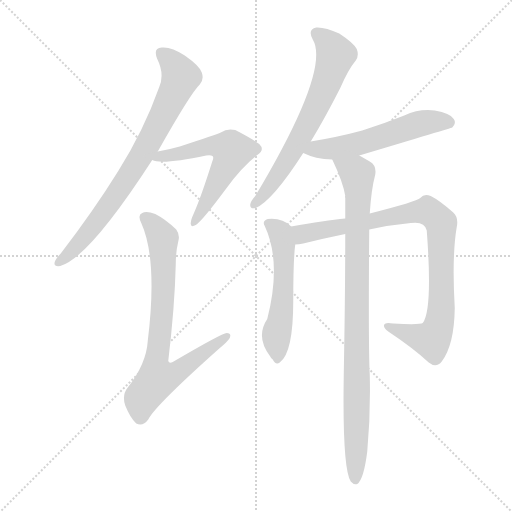
t = 0.00 s
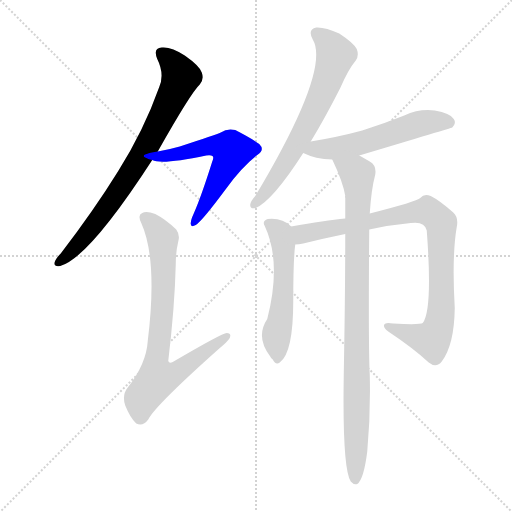
t = 1.32 s
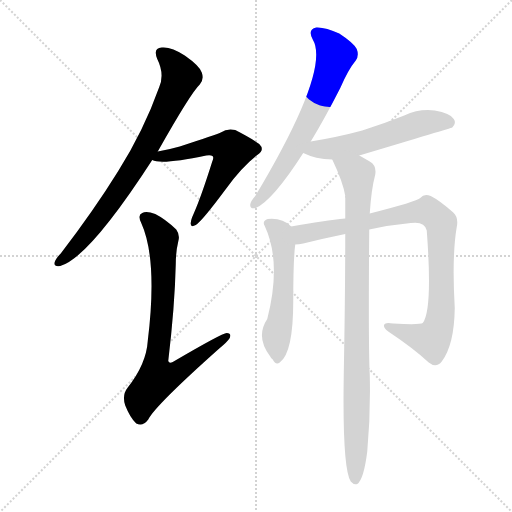
t = 2.63 s
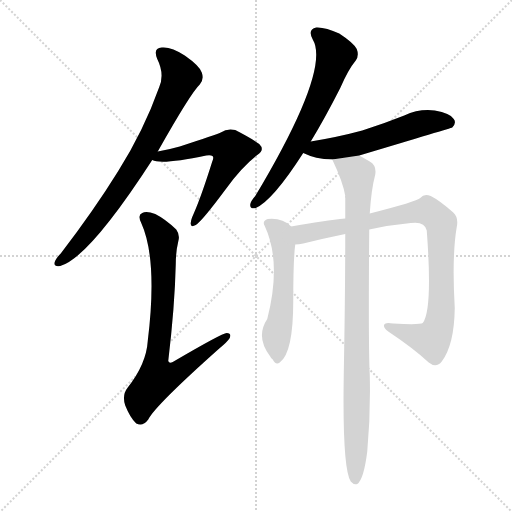
t = 3.95 s
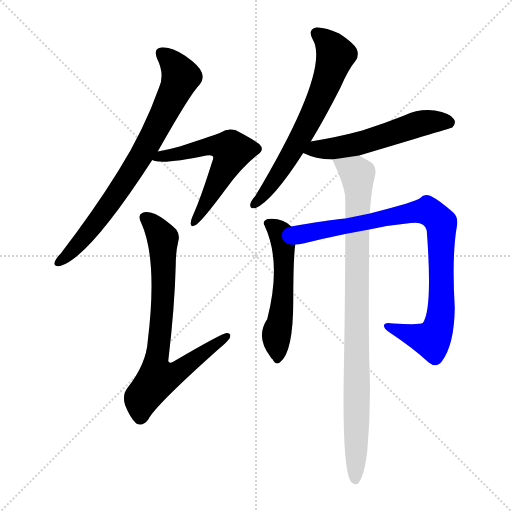
t = 5.27 s
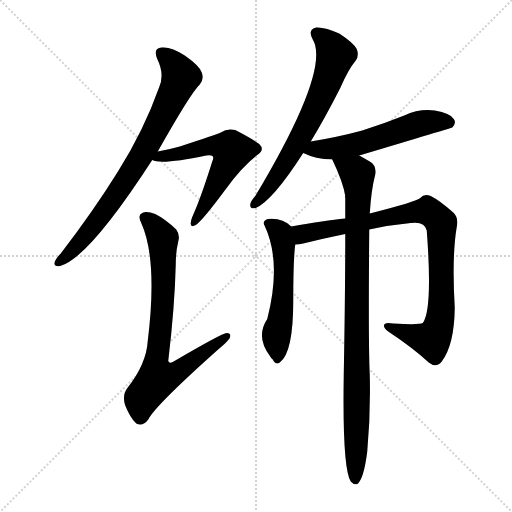
t = 6.59 s

The animated SVG that drew these frames (rendered in a browser with its animation timeline set to each time). Animation: 8 CSS @keyframes rules; one cycle of 6.59 s.

<svg version="1.1" viewBox="0 0 1024 1024" xmlns="http://www.w3.org/2000/svg">
  <g stroke="lightgray" stroke-dasharray="1,1" stroke-width="1" transform="scale(4, 4)">
    <line x1="0" y1="0" x2="256" y2="256"></line>
    <line x1="256" y1="0" x2="0" y2="256"></line>
    <line x1="128" y1="0" x2="128" y2="256"></line>
    <line x1="0" y1="128" x2="256" y2="128"></line>
  </g>
<g transform="scale(1, -1) translate(0, -900)">
   <style type="text/css">
    @keyframes keyframes0 {
      from {
       stroke: blue;
       stroke-dashoffset: 762;
       stroke-width: 128;
       }
       71% {
       animation-timing-function: step-end;
       stroke: blue;
       stroke-dashoffset: 0;
       stroke-width: 128;
       }
       to {
       stroke: black;
       stroke-width: 1024;
       }
       }
       #make-me-a-hanzi-animation-0 {
         animation: keyframes0 0.870117s both;
         animation-delay: 0.000000s;
         animation-timing-function: linear;
       }
    @keyframes keyframes1 {
      from {
       stroke: blue;
       stroke-dashoffset: 575;
       stroke-width: 128;
       }
       65% {
       animation-timing-function: step-end;
       stroke: blue;
       stroke-dashoffset: 0;
       stroke-width: 128;
       }
       to {
       stroke: black;
       stroke-width: 1024;
       }
       }
       #make-me-a-hanzi-animation-1 {
         animation: keyframes1 0.717936s both;
         animation-delay: 0.870117s;
         animation-timing-function: linear;
       }
    @keyframes keyframes2 {
      from {
       stroke: blue;
       stroke-dashoffset: 752;
       stroke-width: 128;
       }
       71% {
       animation-timing-function: step-end;
       stroke: blue;
       stroke-dashoffset: 0;
       stroke-width: 128;
       }
       to {
       stroke: black;
       stroke-width: 1024;
       }
       }
       #make-me-a-hanzi-animation-2 {
         animation: keyframes2 0.861979s both;
         animation-delay: 1.588053s;
         animation-timing-function: linear;
       }
    @keyframes keyframes3 {
      from {
       stroke: blue;
       stroke-dashoffset: 655;
       stroke-width: 128;
       }
       68% {
       animation-timing-function: step-end;
       stroke: blue;
       stroke-dashoffset: 0;
       stroke-width: 128;
       }
       to {
       stroke: black;
       stroke-width: 1024;
       }
       }
       #make-me-a-hanzi-animation-3 {
         animation: keyframes3 0.783040s both;
         animation-delay: 2.450033s;
         animation-timing-function: linear;
       }
    @keyframes keyframes4 {
      from {
       stroke: blue;
       stroke-dashoffset: 549;
       stroke-width: 128;
       }
       64% {
       animation-timing-function: step-end;
       stroke: blue;
       stroke-dashoffset: 0;
       stroke-width: 128;
       }
       to {
       stroke: black;
       stroke-width: 1024;
       }
       }
       #make-me-a-hanzi-animation-4 {
         animation: keyframes4 0.696777s both;
         animation-delay: 3.233073s;
         animation-timing-function: linear;
       }
    @keyframes keyframes5 {
      from {
       stroke: blue;
       stroke-dashoffset: 532;
       stroke-width: 128;
       }
       63% {
       animation-timing-function: step-end;
       stroke: blue;
       stroke-dashoffset: 0;
       stroke-width: 128;
       }
       to {
       stroke: black;
       stroke-width: 1024;
       }
       }
       #make-me-a-hanzi-animation-5 {
         animation: keyframes5 0.682943s both;
         animation-delay: 3.929850s;
         animation-timing-function: linear;
       }
    @keyframes keyframes6 {
      from {
       stroke: blue;
       stroke-dashoffset: 896;
       stroke-width: 128;
       }
       74% {
       animation-timing-function: step-end;
       stroke: blue;
       stroke-dashoffset: 0;
       stroke-width: 128;
       }
       to {
       stroke: black;
       stroke-width: 1024;
       }
       }
       #make-me-a-hanzi-animation-6 {
         animation: keyframes6 0.979167s both;
         animation-delay: 4.612793s;
         animation-timing-function: linear;
       }
    @keyframes keyframes7 {
      from {
       stroke: blue;
       stroke-dashoffset: 914;
       stroke-width: 128;
       }
       75% {
       animation-timing-function: step-end;
       stroke: blue;
       stroke-dashoffset: 0;
       stroke-width: 128;
       }
       to {
       stroke: black;
       stroke-width: 1024;
       }
       }
       #make-me-a-hanzi-animation-7 {
         animation: keyframes7 0.993815s both;
         animation-delay: 5.591960s;
         animation-timing-function: linear;
       }
</style>
<path d="M 315.5 597.0 Q 381.5 714.0 399.5 731.0 Q 408.5 741.0 403.5 755.0 Q 399.5 768.0 369.5 789.0 Q 342.5 807.0 323.5 805.0 Q 305.5 804.0 314.5 782.0 Q 329.5 752.0 318.5 726.0 Q 287.5 639.0 236.5 558.0 Q 187.5 479.0 121.5 393.0 Q 111.5 383.0 109.5 376.0 Q 106.5 366.0 120.5 368.0 Q 177.5 384.0 304.5 580.0 L 315.5 597.0 Z" fill="lightgray"></path> 
<path d="M 304.5 580.0 Q 322.5 570.0 412.5 589.0 Q 422.5 590.0 424.5 588.0 Q 428.5 587.0 424.5 577.0 Q 402.5 507.0 387.5 473.0 Q 381.5 460.0 381.5 454.0 Q 380.5 444.0 391.5 450.0 Q 403.5 457.0 452.5 523.0 Q 483.5 566.0 514.5 590.0 Q 530.5 600.0 518.5 612.0 Q 505.5 622.0 470.5 640.0 Q 454.5 644.0 441.5 635.0 Q 432.5 631.0 359.5 607.0 Q 338.5 601.0 315.5 597.0 C 286.5 592.0 275.5 588.0 304.5 580.0 Z" fill="lightgray"></path> 
<path d="M 356.5 417.0 Q 360.5 430.0 352.5 441.0 Q 330.5 462.0 310.5 472.0 Q 292.5 479.0 284.5 474.0 Q 274.5 470.0 282.5 454.0 Q 315.5 381.0 295.5 218.0 Q 292.5 172.0 255.5 125.0 Q 243.5 110.0 250.5 89.0 Q 260.5 64.0 272.5 53.0 Q 285.5 46.0 296.5 61.0 Q 309.5 88.0 438.5 203.0 Q 454.5 216.0 459.5 224.0 Q 463.5 234.0 453.5 234.0 Q 444.5 234.0 345.5 176.0 Q 338.5 172.0 336.5 178.0 Q 349.5 287.0 351.5 371.0 Q 351.5 396.0 356.5 417.0 Z" fill="lightgray"></path> 
<path d="M 621.5 617.0 Q 649.5 663.0 680.5 724.0 Q 696.5 761.0 711.5 779.0 Q 718.5 789.0 713.5 802.0 Q 707.5 814.0 678.5 833.0 Q 650.5 846.0 632.5 845.0 Q 614.5 841.0 625.5 821.0 Q 661.5 761.0 510.5 508.0 Q 501.5 498.0 500.5 491.0 Q 499.5 481.0 511.5 484.0 Q 545.5 499.0 606.5 594.0 L 621.5 617.0 Z" fill="lightgray"></path> 
<path d="M 718.5 589.0 Q 902.5 644.0 904.5 645.0 Q 913.5 654.0 907.5 662.0 Q 900.5 674.0 869.5 679.0 Q 838.5 683.0 808.5 669.0 Q 768.5 653.0 724.5 639.0 Q 676.5 626.0 621.5 617.0 C 591.5 612.0 579.5 606.0 606.5 594.0 Q 630.5 582.0 664.5 581.0 L 718.5 589.0 Z" fill="lightgray"></path> 
<path d="M 582.5 447.0 Q 564.5 465.0 535.5 462.0 Q 523.5 458.0 529.5 448.0 Q 563.5 375.0 534.5 262.0 Q 510.5 226.0 540.5 187.0 Q 541.5 184.0 545.5 181.0 Q 551.5 169.0 559.5 175.0 Q 586.5 194.0 586.5 298.0 Q 586.5 382.0 590.5 411.0 C 593.5 438.0 593.5 438.0 582.5 447.0 Z" fill="lightgray"></path> 
<path d="M 738.5 441.0 Q 778.5 450.0 821.5 454.0 Q 849.5 458.0 853.5 439.0 Q 865.5 280.0 845.5 254.0 Q 839.5 250.0 786.5 253.0 Q 770.5 256.0 768.5 251.0 Q 765.5 245.0 776.5 237.0 Q 827.5 203.0 857.5 175.0 Q 872.5 163.0 883.5 177.0 Q 908.5 210.0 909.5 284.0 Q 903.5 387.0 913.5 446.0 Q 917.5 465.0 906.5 475.0 Q 879.5 499.0 861.5 508.0 Q 848.5 514.0 840.5 504.0 Q 833.5 497.0 739.5 473.0 L 690.5 463.0 Q 650.5 459.0 582.5 447.0 C 552.5 442.0 560.5 407.0 590.5 411.0 Q 597.5 411.0 606.5 413.0 Q 646.5 423.0 690.5 432.0 L 738.5 441.0 Z" fill="lightgray"></path> 
<path d="M 739.5 473.0 Q 742.5 521.0 750.5 551.0 Q 753.5 569.0 739.5 577.0 Q 727.5 584.0 718.5 589.0 C 692.5 604.0 652.5 608.0 664.5 581.0 Q 686.5 535.0 690.5 508.0 Q 689.5 507.0 690.5 504.0 Q 690.5 485.0 690.5 463.0 L 690.5 432.0 Q 690.5 314.0 687.5 150.0 Q 684.5 -37.0 701.5 -63.0 Q 707.5 -70.0 714.5 -68.0 Q 727.5 -59.0 734.5 -3.0 Q 741.5 73.0 739.5 151.0 Q 736.5 212.0 738.5 441.0 L 739.5 473.0 Z" fill="lightgray"></path> 
      <clipPath id="make-me-a-hanzi-clip-0">
      <path d="M 315.5 597.0 Q 381.5 714.0 399.5 731.0 Q 408.5 741.0 403.5 755.0 Q 399.5 768.0 369.5 789.0 Q 342.5 807.0 323.5 805.0 Q 305.5 804.0 314.5 782.0 Q 329.5 752.0 318.5 726.0 Q 287.5 639.0 236.5 558.0 Q 187.5 479.0 121.5 393.0 Q 111.5 383.0 109.5 376.0 Q 106.5 366.0 120.5 368.0 Q 177.5 384.0 304.5 580.0 L 315.5 597.0 Z" fill="lightgray"></path>
      </clipPath>
      <path clip-path="url(#make-me-a-hanzi-clip-0)" d="M 323.5 792.0 L 348.5 769.0 L 360.5 744.0 L 313.5 642.0 L 266.5 560.0 L 196.5 460.0 L 144.5 398.0 L 118.5 376.0 " fill="none" id="make-me-a-hanzi-animation-0" stroke-dasharray="634 1268" stroke-linecap="round"></path>

      <clipPath id="make-me-a-hanzi-clip-1">
      <path d="M 304.5 580.0 Q 322.5 570.0 412.5 589.0 Q 422.5 590.0 424.5 588.0 Q 428.5 587.0 424.5 577.0 Q 402.5 507.0 387.5 473.0 Q 381.5 460.0 381.5 454.0 Q 380.5 444.0 391.5 450.0 Q 403.5 457.0 452.5 523.0 Q 483.5 566.0 514.5 590.0 Q 530.5 600.0 518.5 612.0 Q 505.5 622.0 470.5 640.0 Q 454.5 644.0 441.5 635.0 Q 432.5 631.0 359.5 607.0 Q 338.5 601.0 315.5 597.0 C 286.5 592.0 275.5 588.0 304.5 580.0 Z" fill="lightgray"></path>
      </clipPath>
      <path clip-path="url(#make-me-a-hanzi-clip-1)" d="M 309.5 583.0 L 414.5 608.0 L 441.5 608.0 L 463.5 598.0 L 418.5 503.0 L 388.5 457.0 " fill="none" id="make-me-a-hanzi-animation-1" stroke-dasharray="447 894" stroke-linecap="round"></path>

      <clipPath id="make-me-a-hanzi-clip-2">
      <path d="M 356.5 417.0 Q 360.5 430.0 352.5 441.0 Q 330.5 462.0 310.5 472.0 Q 292.5 479.0 284.5 474.0 Q 274.5 470.0 282.5 454.0 Q 315.5 381.0 295.5 218.0 Q 292.5 172.0 255.5 125.0 Q 243.5 110.0 250.5 89.0 Q 260.5 64.0 272.5 53.0 Q 285.5 46.0 296.5 61.0 Q 309.5 88.0 438.5 203.0 Q 454.5 216.0 459.5 224.0 Q 463.5 234.0 453.5 234.0 Q 444.5 234.0 345.5 176.0 Q 338.5 172.0 336.5 178.0 Q 349.5 287.0 351.5 371.0 Q 351.5 396.0 356.5 417.0 Z" fill="lightgray"></path>
      </clipPath>
      <path clip-path="url(#make-me-a-hanzi-clip-2)" d="M 290.5 463.0 L 312.5 443.0 L 326.5 415.0 L 326.5 311.0 L 311.5 178.0 L 315.5 144.0 L 347.5 151.0 L 453.5 227.0 " fill="none" id="make-me-a-hanzi-animation-2" stroke-dasharray="624 1248" stroke-linecap="round"></path>

      <clipPath id="make-me-a-hanzi-clip-3">
      <path d="M 621.5 617.0 Q 649.5 663.0 680.5 724.0 Q 696.5 761.0 711.5 779.0 Q 718.5 789.0 713.5 802.0 Q 707.5 814.0 678.5 833.0 Q 650.5 846.0 632.5 845.0 Q 614.5 841.0 625.5 821.0 Q 661.5 761.0 510.5 508.0 Q 501.5 498.0 500.5 491.0 Q 499.5 481.0 511.5 484.0 Q 545.5 499.0 606.5 594.0 L 621.5 617.0 Z" fill="lightgray"></path>
      </clipPath>
      <path clip-path="url(#make-me-a-hanzi-clip-3)" d="M 634.5 831.0 L 648.5 823.0 L 671.5 790.0 L 657.5 745.0 L 592.5 611.0 L 554.5 547.0 L 508.5 492.0 " fill="none" id="make-me-a-hanzi-animation-3" stroke-dasharray="527 1054" stroke-linecap="round"></path>

      <clipPath id="make-me-a-hanzi-clip-4">
      <path d="M 718.5 589.0 Q 902.5 644.0 904.5 645.0 Q 913.5 654.0 907.5 662.0 Q 900.5 674.0 869.5 679.0 Q 838.5 683.0 808.5 669.0 Q 768.5 653.0 724.5 639.0 Q 676.5 626.0 621.5 617.0 C 591.5 612.0 579.5 606.0 606.5 594.0 Q 630.5 582.0 664.5 581.0 L 718.5 589.0 Z" fill="lightgray"></path>
      </clipPath>
      <path clip-path="url(#make-me-a-hanzi-clip-4)" d="M 615.5 597.0 L 723.5 614.0 L 860.5 657.0 L 900.5 653.0 " fill="none" id="make-me-a-hanzi-animation-4" stroke-dasharray="421 842" stroke-linecap="round"></path>

      <clipPath id="make-me-a-hanzi-clip-5">
      <path d="M 582.5 447.0 Q 564.5 465.0 535.5 462.0 Q 523.5 458.0 529.5 448.0 Q 563.5 375.0 534.5 262.0 Q 510.5 226.0 540.5 187.0 Q 541.5 184.0 545.5 181.0 Q 551.5 169.0 559.5 175.0 Q 586.5 194.0 586.5 298.0 Q 586.5 382.0 590.5 411.0 C 593.5 438.0 593.5 438.0 582.5 447.0 Z" fill="lightgray"></path>
      </clipPath>
      <path clip-path="url(#make-me-a-hanzi-clip-5)" d="M 542.5 451.0 L 560.5 433.0 L 567.5 400.0 L 566.5 308.0 L 552.5 227.0 L 555.5 185.0 " fill="none" id="make-me-a-hanzi-animation-5" stroke-dasharray="404 808" stroke-linecap="round"></path>

      <clipPath id="make-me-a-hanzi-clip-6">
      <path d="M 738.5 441.0 Q 778.5 450.0 821.5 454.0 Q 849.5 458.0 853.5 439.0 Q 865.5 280.0 845.5 254.0 Q 839.5 250.0 786.5 253.0 Q 770.5 256.0 768.5 251.0 Q 765.5 245.0 776.5 237.0 Q 827.5 203.0 857.5 175.0 Q 872.5 163.0 883.5 177.0 Q 908.5 210.0 909.5 284.0 Q 903.5 387.0 913.5 446.0 Q 917.5 465.0 906.5 475.0 Q 879.5 499.0 861.5 508.0 Q 848.5 514.0 840.5 504.0 Q 833.5 497.0 739.5 473.0 L 690.5 463.0 Q 650.5 459.0 582.5 447.0 C 552.5 442.0 560.5 407.0 590.5 411.0 Q 597.5 411.0 606.5 413.0 Q 646.5 423.0 690.5 432.0 L 738.5 441.0 Z" fill="lightgray"></path>
      </clipPath>
      <path clip-path="url(#make-me-a-hanzi-clip-6)" d="M 593.5 418.0 L 613.5 435.0 L 779.5 468.0 L 855.5 478.0 L 870.5 468.0 L 883.5 445.0 L 883.5 310.0 L 879.5 257.0 L 869.5 228.0 L 863.5 220.0 L 773.5 248.0 " fill="none" id="make-me-a-hanzi-animation-6" stroke-dasharray="768 1536" stroke-linecap="round"></path>

      <clipPath id="make-me-a-hanzi-clip-7">
      <path d="M 739.5 473.0 Q 742.5 521.0 750.5 551.0 Q 753.5 569.0 739.5 577.0 Q 727.5 584.0 718.5 589.0 C 692.5 604.0 652.5 608.0 664.5 581.0 Q 686.5 535.0 690.5 508.0 Q 689.5 507.0 690.5 504.0 Q 690.5 485.0 690.5 463.0 L 690.5 432.0 Q 690.5 314.0 687.5 150.0 Q 684.5 -37.0 701.5 -63.0 Q 707.5 -70.0 714.5 -68.0 Q 727.5 -59.0 734.5 -3.0 Q 741.5 73.0 739.5 151.0 Q 736.5 212.0 738.5 441.0 L 739.5 473.0 Z" fill="lightgray"></path>
      </clipPath>
      <path clip-path="url(#make-me-a-hanzi-clip-7)" d="M 672.5 574.0 L 714.5 551.0 L 716.5 519.0 L 710.5 -59.0 " fill="none" id="make-me-a-hanzi-animation-7" stroke-dasharray="786 1572" stroke-linecap="round"></path>

</g>
</svg>
